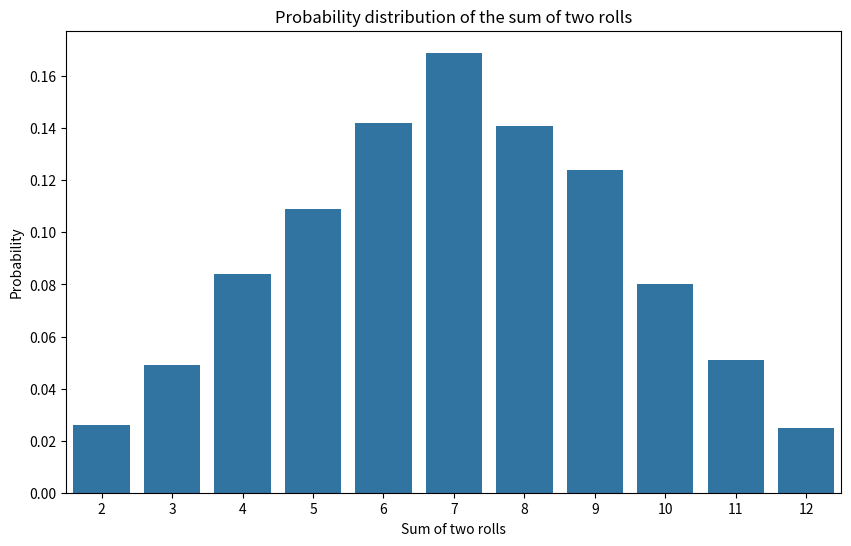
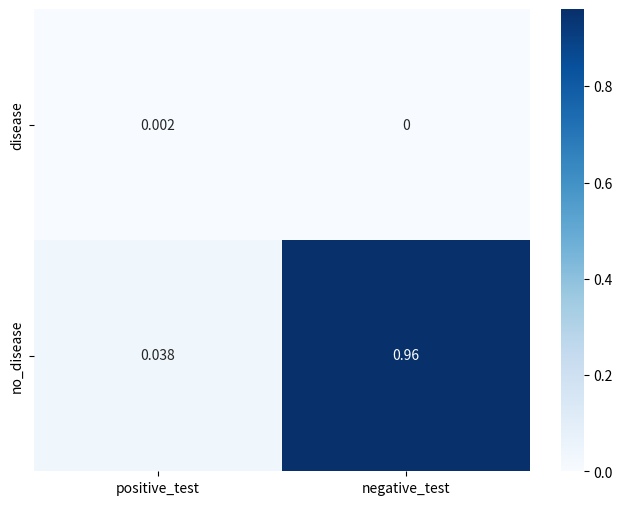

Here is the Python script that generated these plots, in order:
# 1. Possible outcome:
possible_outcome = None
# 2. Sample space:
sample_space = None
# 3. Possible outcomes for the event:
outcomes_for_event = None

# 4. Simulation to estimate the event probability:
def estimate_probability_of_event3():
    pass

estimate_probability_of_event3()


sample_space = None
outcome = None
outcomes_for_event = None

def compute_sequence_probability(sequence: str):
    pass

compute_sequence_probability("GATAAG")


def estimate_probability(num_experiments: int = 1000, roll_sum: int = 9, first_roll: int = 6):
    pass


def estimate_probability_distribution(num_experiments: int = 1000):
    pass

estimate_probability()
estimate_probability_distribution()

def estimate_disease_and_test_probability(num_experiments: int = 10000, disease_prob: float = 0.001, test_correct_prob: float = 0.95):
    pass

estimate_disease_and_test_probability()



# 1. Possible outcome:
possible_outcome = ('blue', 'blue') # picked up blue balls with both hands
# 2. Sample space:
sample_space = {('blue', 'blue'), ('blue', 'red'), ('red', 'blue'), ('red', 'red')} # all possible outcomes
# 3. Possible outcomes for the event:
outcomes_for_event = {('blue', 'blue'), ('red', 'blue')}

# 4. Simulation to estimate the event probability:
import random

def get_two_balls():
    bag = ['blue'] * 15 + ['red'] * 5
    return random.sample(bag, 2)

def estimate_probability_of_event3(num_experiments: int = 1000):
    event_count = 0
    for _ in range(num_experiments):
        outcome = get_two_balls()
        if outcome[1] == 'blue':
            event_count += 1

    return event_count / num_experiments

estimate_probability_of_event3()


from itertools import product

# outcomes: all possible sequences of length 6 with letters A, C, G, T, e.g., GATAAG, ACGTTA, etc.
# sample space: 4^6 possible sequences - all combinations of length 6 with letters A, C, G, T
sample_space = ["".join(el) for el in product(['A', 'C', 'G', 'T'], repeat=6)]
print(f"Outcome example: {sample_space[0]}")
print(f"Sample space: {sample_space}")
print(f"Sample space size: {len(sample_space)}")

# event of interest: all sequences that differ from GATAAG by at most one nucleotide
outcomes_for_event = [outcome for outcome in sample_space if sum(letter1 != letter2 for letter1, letter2 in zip(outcome, 'GATAAG')) <= 1]
print(f"Outcomes for event: {outcomes_for_event}")
print(f"Number of outcomes for event: {len(outcomes_for_event)}")

import random

def get_nucleotide():
    return random.choice(['A', 'C', 'G', 'T'])

def compute_sequence_probability(sequence: str, num_experiments: int):
    event_count = 0

    for _ in range(num_experiments):
        outcome = [get_nucleotide() for _ in range(len(sequence))]
        event_happened = sum(letter1 != letter2 for letter1, letter2 in zip(outcome, sequence)) <= 1
        event_count += event_happened

    return event_count / num_experiments

compute_sequence_probability("GATAAG", 10000)

import random

def run_experiment():
    return [random.choice(list(range(1,7))) for _ in range(2)]

def estimate_probability(num_experiments: int = 1000, roll_sum: int = 9, first_roll: int = 6):
    conditioning_event_count = 0
    conditional_event_count = 0

    for _ in range(num_experiments):
        rolls = run_experiment()
        conditioning_event_happened = sum(rolls) == roll_sum
        if conditioning_event_happened:
            conditioning_event_count += 1
            conditional_event_happened = rolls[0] == first_roll
            if conditional_event_happened:
                conditional_event_count += 1

    return conditional_event_count / conditioning_event_count


def estimate_probability_distribution(num_experiments: int = 1000):
    from collections import defaultdict
    import seaborn as sns
    import matplotlib.pyplot as plt

    sum_counts = defaultdict(int)

    for _ in range(num_experiments):
        rolls = run_experiment()
        roll_sum = sum(rolls)
        sum_counts[roll_sum] += 1

    prob_dist = {roll_sum: count / num_experiments for roll_sum, count in sum_counts.items()}

    plt.figure(figsize = (10,6))
    sns.barplot(x=list(prob_dist.keys()), y=list(prob_dist.values()))
    plt.xlabel("Sum of two rolls")
    plt.ylabel("Probability")
    plt.title("Probability distribution of the sum of two rolls")
    plt.show()
    return prob_dist

estimate_probability()
estimate_probability_distribution()

from pprint import pprint

def estimate_disease_and_test_probability(num_experiments: int = 1000, disease_prob: float = 0.001, test_correct_prob: float = 0.95):
    event_counts = {
        'disease': {'positive_test': 0, 'negative_test': 0},
        'no_disease': {'positive_test': 0, 'negative_test': 0}
    }
    for _ in range(num_experiments):
        has_disease = random.random() < disease_prob

        if has_disease:
            test_positive = random.random() < test_correct_prob
            if test_positive:
                event_counts['disease']['positive_test'] += 1
            else:
                event_counts['disease']['negative_test'] += 1
        else:
            test_positive = random.random() < (1 - test_correct_prob)
            if test_positive:
                event_counts['no_disease']['positive_test'] += 1
            else:
                event_counts['no_disease']['negative_test'] += 1

    prob_dist = {event_disease: {event_test: event_count / num_experiments
                                 for event_test, event_count in test_info.items()}
                 for event_disease, test_info in event_counts.items()}

    return prob_dist

prob_dist = estimate_disease_and_test_probability()
pprint(prob_dist)

# This can also be plotted for better visualization using a heatmap
import seaborn as sns
import matplotlib.pyplot as plt

matrix_data = [
    [prob_dist['disease']['positive_test'], prob_dist['disease']['negative_test']],
    [prob_dist['no_disease']['positive_test'], prob_dist['no_disease']['negative_test']]
]

plt.figure(figsize=(8, 6)) # Optional: Adjust figure size

sns.heatmap(
    matrix_data,
    xticklabels=['positive_test', 'negative_test'], # Labels for X-axis (columns)
    yticklabels=['disease', 'no_disease'], # Labels for Y-axis (rows)
    annot=True,
    cmap='Blues'
)
plt.show()

def simulate_monty_hall(num_experiments: int=5000):
    stay_wins = 0
    switch_wins = 0

    doors = [0, 1, 2]

    for _ in range(num_experiments):
        prize = random.choice(doors)
        choice = random.choice(doors)

        remaining_doors = [door for door in doors if door not in [choice, prize]]
        opened = random.choice(remaining_doors)

        switch_choice = [d for d in doors if d not in [choice, opened]][0]

        if choice == prize:
            stay_wins += 1
        elif switch_choice == prize:
            switch_wins += 1

    return {"stay_wins_prob": stay_wins / num_experiments, "switch_wins": switch_wins / num_experiments}

simulate_monty_hall()

